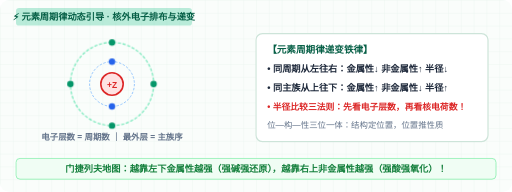
t = 0.00 s
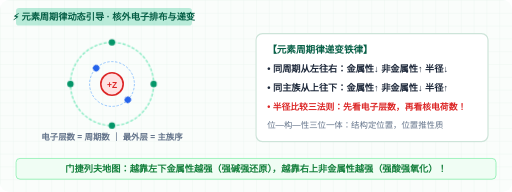
t = 1.50 s
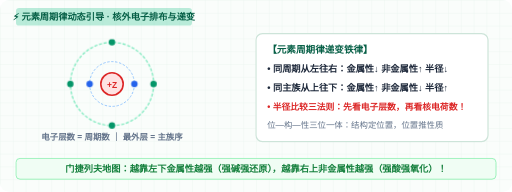
t = 3.00 s
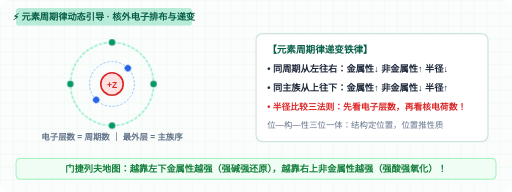
t = 4.50 s

The animated SVG that drew these frames (rendered in a browser with its animation timeline set to each time). Animation: 2 CSS @keyframes rules; one cycle of 6.00 s, repeats indefinitely.

<svg xmlns="http://www.w3.org/2000/svg" viewBox="0 0 640 240" width="100%" height="100%">
  <defs>
    <pattern id="gridIntroPer" width="16" height="16" patternUnits="userSpaceOnUse">
      <path d="M 16 0 L 0 0 0 16" fill="none" stroke="#e8f3ee" stroke-width="0.8"/>
    </pattern>
    <style>
      /* 电子轨道旋转动画 */
      @keyframes orbitSpin1 {
        0% { transform: rotate(0deg); }
        100% { transform: rotate(360deg); }
      }
      @keyframes orbitSpin2 {
        0% { transform: rotate(0deg); }
        100% { transform: rotate(-360deg); }
      }
      .anim-orbit1 {
        transform-origin: 140px 105px;
        animation: orbitSpin1 4s linear infinite;
      }
      .anim-orbit2 {
        transform-origin: 140px 105px;
        animation: orbitSpin2 6s linear infinite;
      }
    </style>
  </defs>

  <rect width="640" height="240" rx="12" fill="#fafdfb"/>
  <rect width="640" height="240" rx="12" fill="url(#gridIntroPer)"/>

  <!-- 顶部轻便签 -->
  <rect x="20" y="10" width="220" height="22" rx="4" fill="rgba(16, 185, 129, 0.28)"/>
  <text x="130" y="25" font-family="'PingFang SC',sans-serif" font-size="11.5" font-weight="900" fill="#065f46" text-anchor="middle">
    ⚡ 元素周期律动态引导 · 核外电子排布与递变
  </text>

  <!-- 左侧：微观原子核外电子层同心旋转模型 -->
  <g transform="translate(0, 0)">
    <!-- 原子核 (中心) -->
    <circle cx="140" cy="105" r="14" fill="#fee2e2" stroke="#dc2626" stroke-width="2"/>
    <text x="140" y="110" font-family="sans-serif" font-size="10.5" font-weight="900" fill="#dc2626" text-anchor="middle">+Z</text>

    <!-- 第 1 电子层 (内层轨道，半径 28) -->
    <circle cx="140" cy="105" r="28" fill="none" stroke="#93c5fd" stroke-width="1.2" stroke-dasharray="3,2"/>
    <g class="anim-orbit1">
      <circle cx="140" cy="77" r="4" fill="#2563eb"/>
      <circle cx="140" cy="133" r="4" fill="#2563eb"/>
    </g>

    <!-- 第 2 电子层 (外层轨道，半径 52) -->
    <circle cx="140" cy="105" r="52" fill="none" stroke="#6ee7b7" stroke-width="1.4" stroke-dasharray="4,2"/>
    <g class="anim-orbit2">
      <circle cx="140" cy="53" r="4" fill="#059669"/>
      <circle cx="140" cy="157" r="4" fill="#059669"/>
      <circle cx="88" cy="105" r="4" fill="#059669"/>
      <circle cx="192" cy="105" r="4" fill="#059669"/>
    </g>
    <text x="140" y="175" font-family="'PingFang SC',sans-serif" font-size="10.5" font-weight="800" fill="#64748b" text-anchor="middle">电子层数 = 周期数 ｜ 最外层 = 主族序</text>
  </g>

  <!-- 右侧：位构性三角递变定律卡 -->
  <g transform="translate(320, 42)">
    <rect width="290" height="135" rx="8" fill="#ffffff" stroke="#cde4d9" stroke-width="1.5"/>

    <text x="14" y="24" font-family="'PingFang SC',sans-serif" font-size="12" font-weight="900" fill="#065f46">
      【元素周期律递变铁律】
    </text>

    <text x="14" y="48" font-family="'PingFang SC',sans-serif" font-size="11.5" font-weight="800" fill="#1e293b">
      • 同周期从左往右：金属性↓ 非金属性↑ 半径↓
    </text>
    <text x="14" y="72" font-family="'PingFang SC',sans-serif" font-size="11.5" font-weight="800" fill="#1e293b">
      • 同主族从上往下：金属性↑ 非金属性↓ 半径↑
    </text>
    <text x="14" y="96" font-family="'PingFang SC',sans-serif" font-size="11" font-weight="800" fill="#dc2626">
      • 半径比较三法则：先看电子层数，再看核电荷数！
    </text>
    <text x="14" y="118" font-family="'PingFang SC',sans-serif" font-size="10.5" fill="#64748b">
      位—构—性三位一体：结构定位置，位置推性质
    </text>
  </g>

  <!-- 底部核心结论条 -->
  <rect x="20" y="198" width="600" height="26" rx="5" fill="#f0fdf4" stroke="#86efac"/>
  <text x="320" y="215" font-family="'PingFang SC',sans-serif" font-size="11.5" font-weight="900" fill="#15803d" text-anchor="middle">
    门捷列夫地图：越靠左下金属性越强（强碱强还原），越靠右上非金属性越强（强酸强氧化）！
  </text>
</svg>
